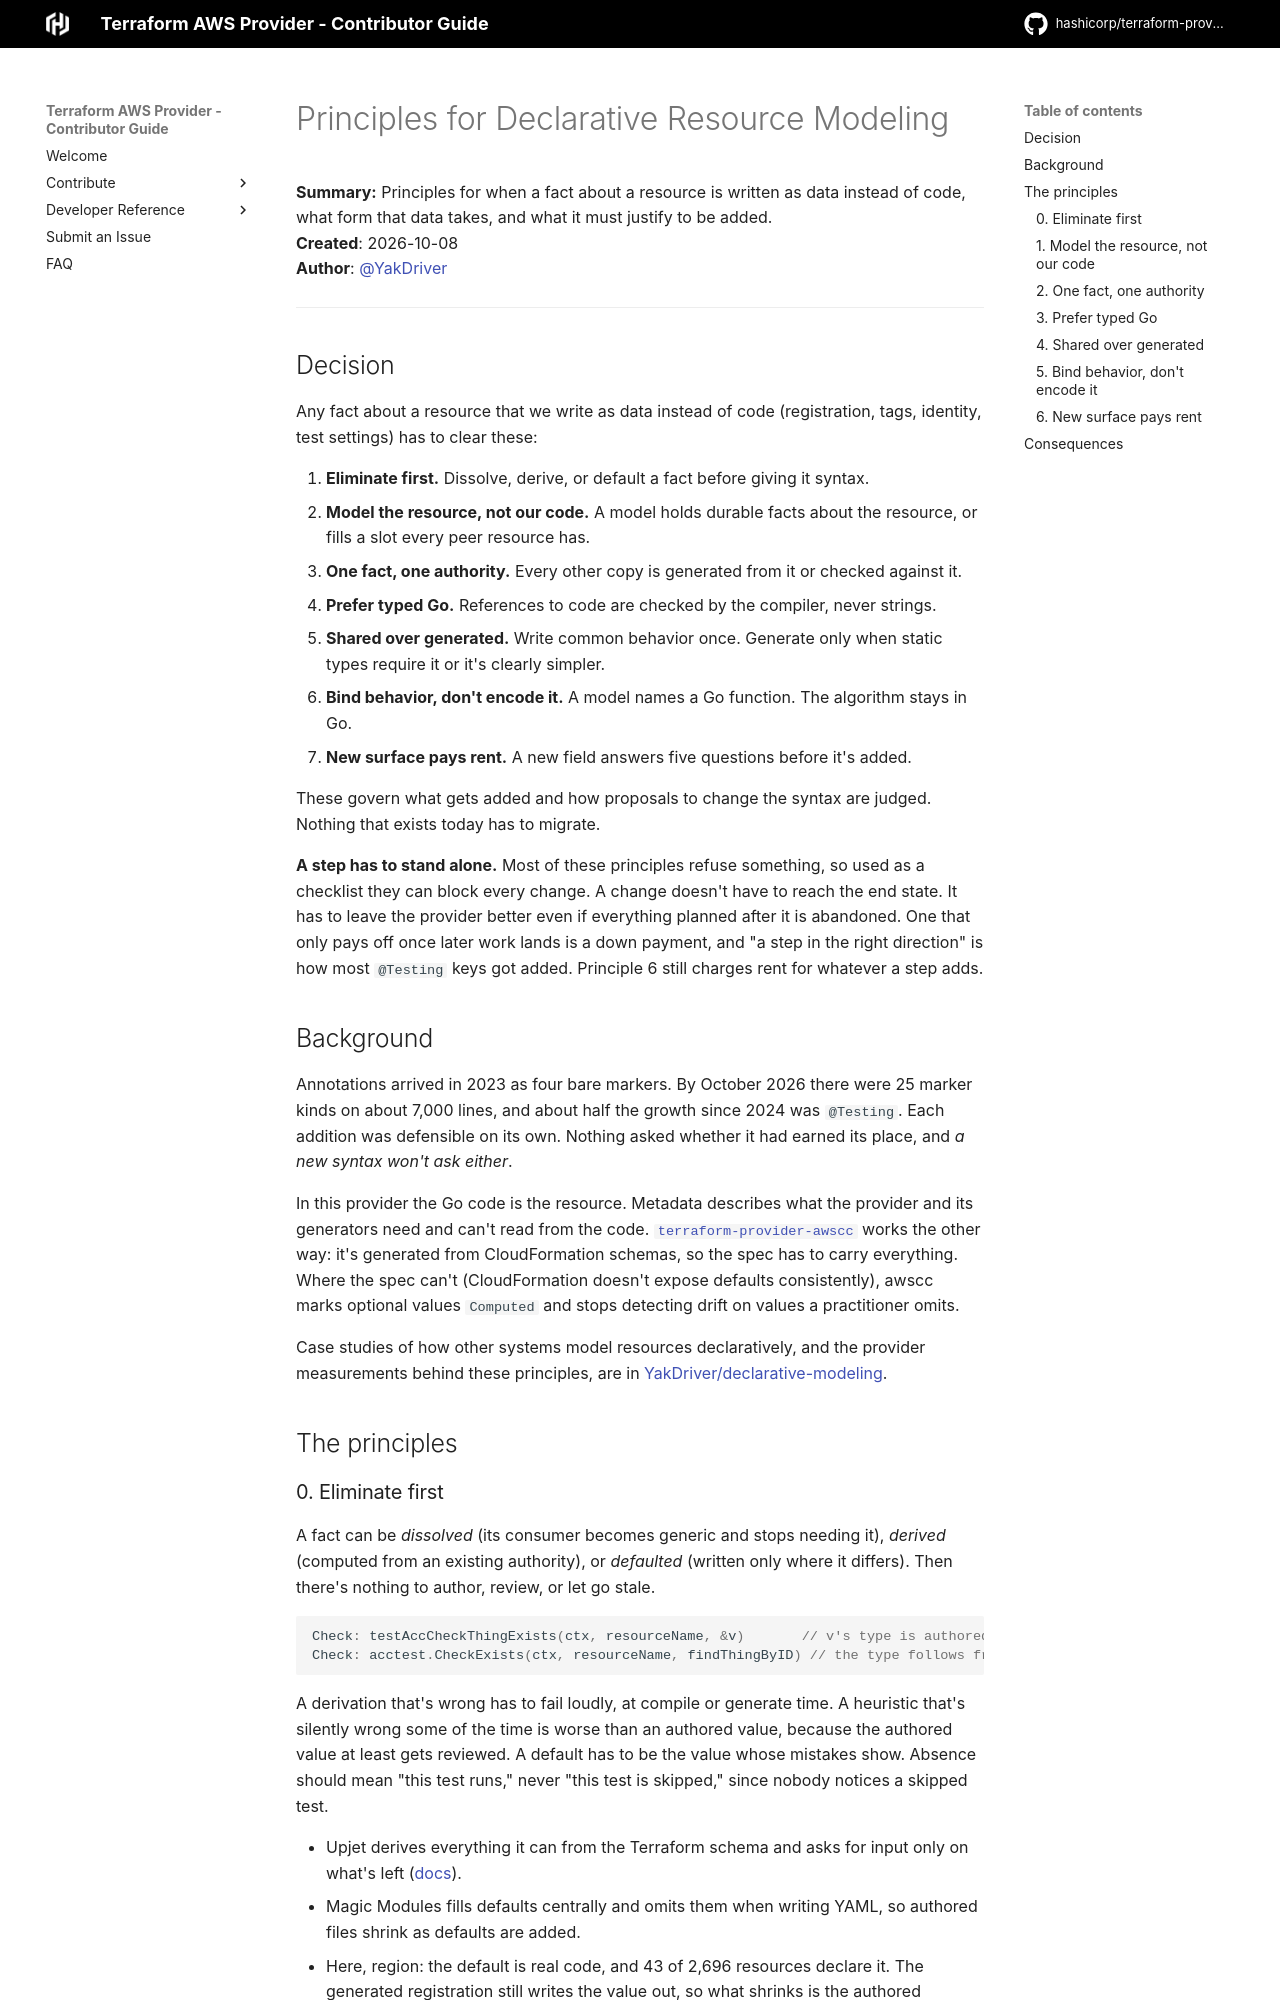

repository: hashicorp/terraform-provider-aws · page: design-decisions/declarative-resource-modeling-principles/index.html · generator: mkdocs

<!-- Copyright IBM Corp. 2014, 2026 -->
<!-- SPDX-License-Identifier: MPL-2.0 -->

# Principles for Declarative Resource Modeling

**Summary:** Principles for when a fact about a resource is written as data instead of code, what form that data takes, and what it must justify to be added.  
**Created**: 2026-10-08  
**Author**: [@YakDriver](https://github.com/YakDriver)  

---

## Decision

Any fact about a resource that we write as data instead of code (registration, tags, identity, test settings) has to clear these:

0. **Eliminate first.** Dissolve, derive, or default a fact before giving it syntax.
1. **Model the resource, not our code.** A model holds durable facts about the resource, or fills a slot every peer resource has.
2. **One fact, one authority.** Every other copy is generated from it or checked against it.
3. **Prefer typed Go.** References to code are checked by the compiler, never strings.
4. **Shared over generated.** Write common behavior once. Generate only when static types require it or it's clearly simpler.
5. **Bind behavior, don't encode it.** A model names a Go function. The algorithm stays in Go.
6. **New surface pays rent.** A new field answers five questions before it's added.

These govern what gets added and how proposals to change the syntax are judged. Nothing that exists today has to migrate.

**A step has to stand alone.** Most of these principles refuse something, so used as a checklist they can block every change. A change doesn't have to reach the end state. It has to leave the provider better even if everything planned after it is abandoned. One that only pays off once later work lands is a down payment, and "a step in the right direction" is how most `@Testing` keys got added. Principle 6 still charges rent for whatever a step adds.

## Background

Annotations arrived in 2023 as four bare markers. By October 2026 there were 25 marker kinds on about 7,000 lines, and about half the growth since 2024 was `@Testing`. Each addition was defensible on its own. Nothing asked whether it had earned its place, and *a new syntax won't ask either*.

In this provider the Go code is the resource. Metadata describes what the provider and its generators need and can't read from the code. [`terraform-provider-awscc`](https://github.com/hashicorp/terraform-provider-awscc) works the other way: it's generated from CloudFormation schemas, so the spec has to carry everything. Where the spec can't (CloudFormation doesn't expose defaults consistently), awscc marks optional values `Computed` and stops detecting drift on values a practitioner omits.

Case studies of how other systems model resources declaratively, and the provider measurements behind these principles, are in [YakDriver/declarative-modeling](https://github.com/YakDriver/declarative-modeling).

## The principles
